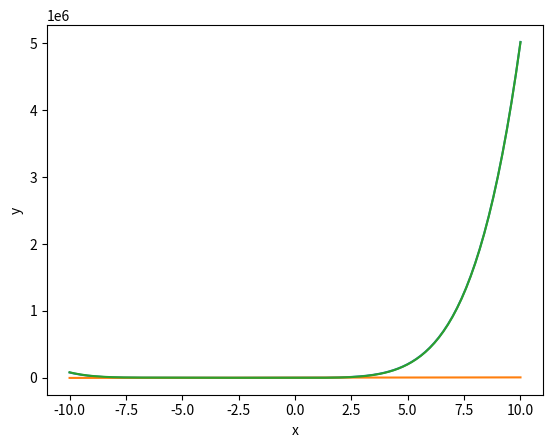

Python code for this plot:
import matplotlib.pyplot as plt
import numpy as np
import math as mt

q = 20
g = 9.81
 
def b(x):
    return (q**2)*(3 + x)
def a(x):
    return g*((3*x + 0.5*(x**2))**3)

def f(x):
    return a(x)-b(x)

def grafico(m, n, p = 200):
    x = np.linspace(m, n, p)
    y = f(x)
    raizes = []
    raiz = 0

    for i in range(len(x)-1): # len mede o tamanho do intervalo que x está varrendo
        if (y[i]*y[i+1] < 0): # aplicação do teorema de Bolzano
            raiz = (x[i]*abs(f(x[i+1])) + x[i+1]*abs(f(x[i]))) / \
                (abs(f(x[i+1])) + abs(f(x[i]))) # essa operação iterativa da raiz é uma média ponderada
        raizes.append(round(raiz, 5)) #append para armazenar a raiz no bloco [] e
                                    # round para arredondar em 5 casas decimais o valor da raiz
    

        if (y[i] == 0):
            raiz = x[i]
            raizes.append(round(raiz, 5))
    
    print(raizes)
    plt.plot(x,a(x))
    plt.plot(x,b(x))
    plt.plot(x,y)
    plt.xlabel('x')
    plt.ylabel('y')
    plt.show()

grafico(-10, 10)    

